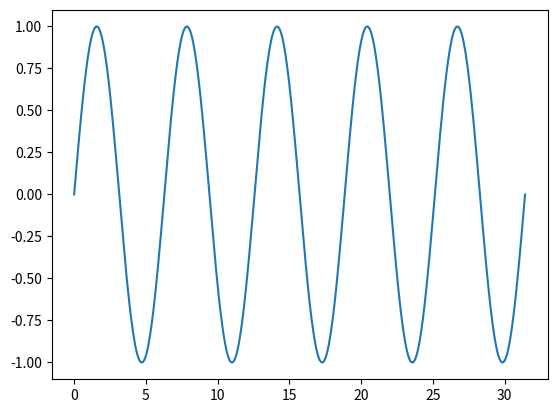

Reproduce this figure in Python.
# This is a sample Python script.

# Press Shift+F10 to execute it or replace it with your code.
# Press Double Shift to search everywhere for classes, files, tool windows, actions, and settings.

import numpy as np
import matplotlib.pyplot as plt

x = np.linspace(0, 10 * np.pi, 500)

y = np.sin(x)

plt.plot(x, y)
plt.show()
